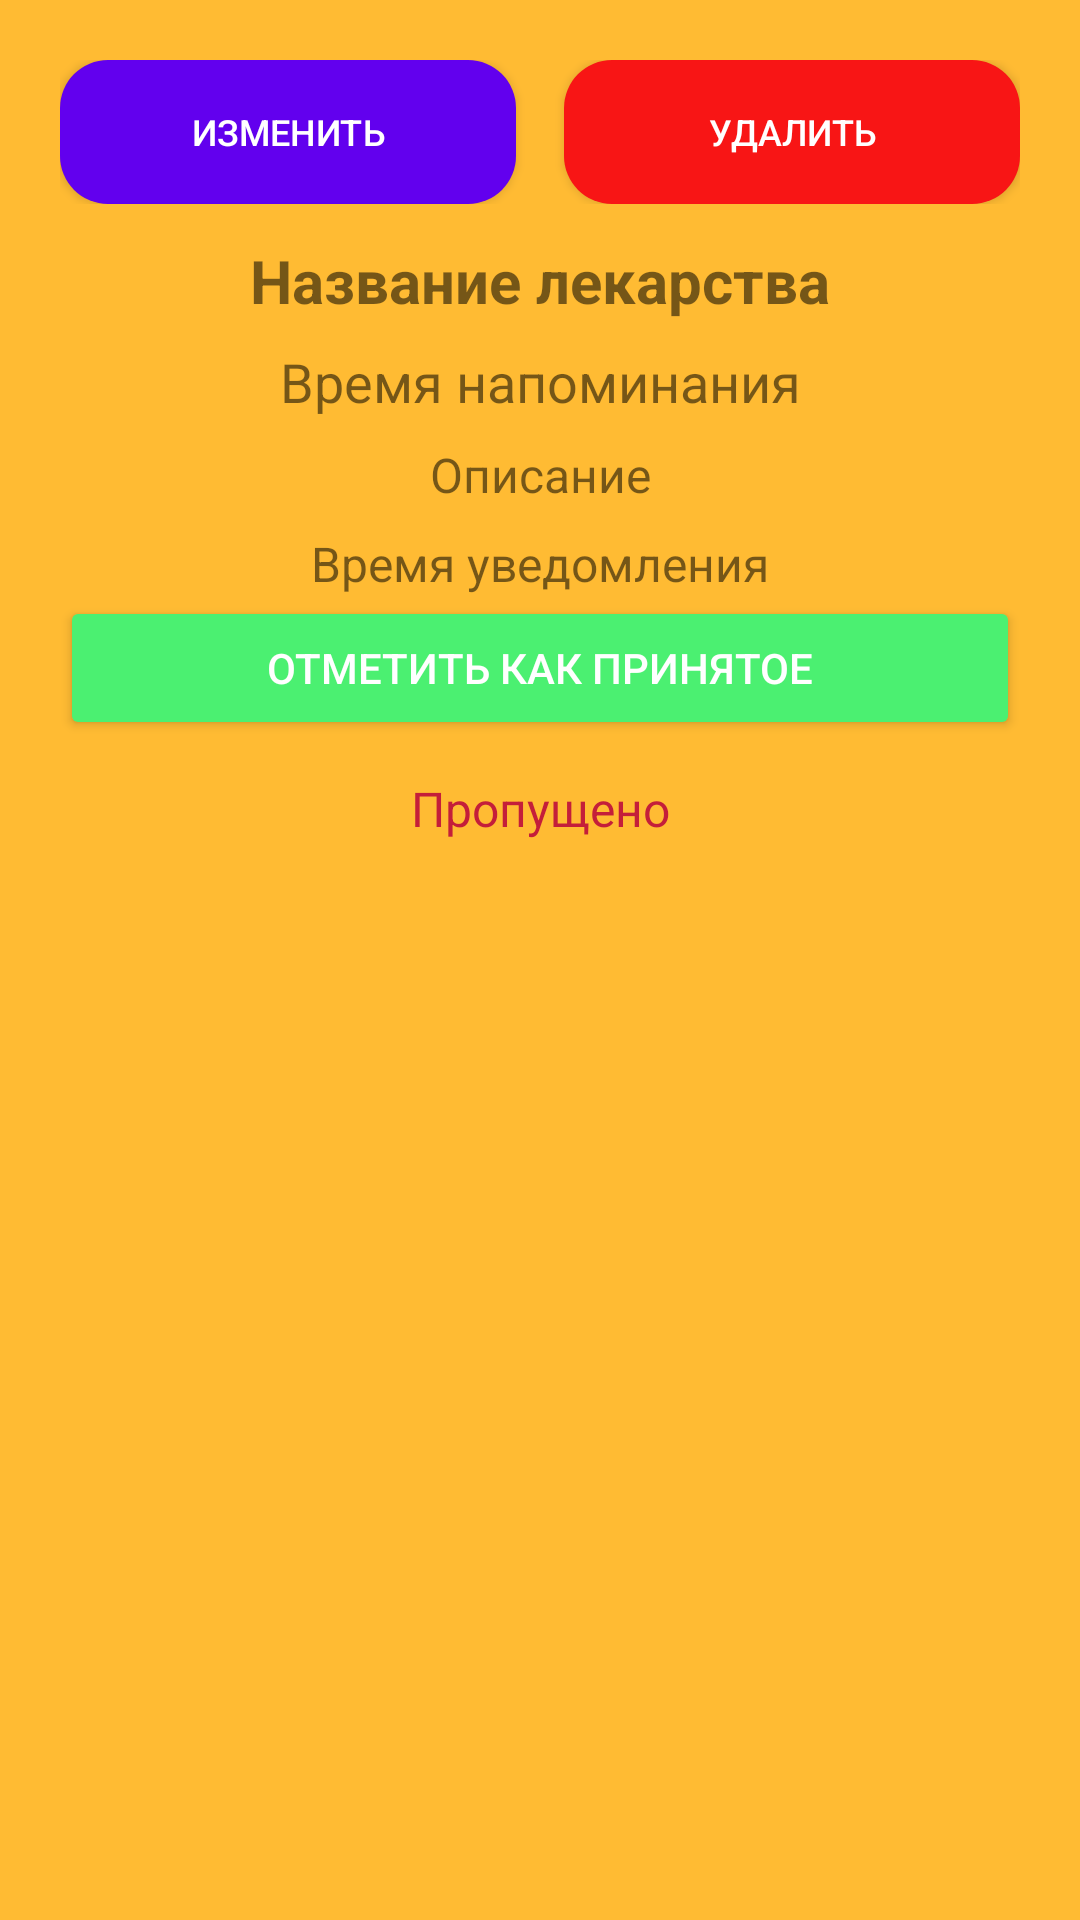

Layout XML and referenced resources for this Android screen:
<!-- AndroidManifest.xml: application theme Theme.PillReminderApp -->
<!-- res/layout/dialog_reminder_info.xml -->
<?xml version="1.0" encoding="utf-8"?>
<LinearLayout xmlns:android="http://schemas.android.com/apk/res/android"
    xmlns:app="http://schemas.android.com/apk/res-auto"
    xmlns:tools="http://schemas.android.com/tools"
    android:orientation="vertical"
    android:padding="20dp"
    android:background="@android:color/holo_orange_light"
    android:layout_width="match_parent"
    android:layout_height="wrap_content">

    <androidx.constraintlayout.widget.ConstraintLayout
        android:layout_width="match_parent"
        android:layout_height="wrap_content">

        <LinearLayout
            android:id="@+id/linearLayout"
            android:layout_width="match_parent"
            android:layout_height="wrap_content"
            android:gravity="center_vertical"
            android:orientation="horizontal"
            android:weightSum="2"
            tools:ignore="MissingConstraints">

            <androidx.appcompat.widget.AppCompatButton
                android:id="@+id/btnEdit"
                android:layout_width="0dp"
                android:layout_height="wrap_content"
                android:layout_marginEnd="8dp"
                android:layout_weight="1"
                android:background="@drawable/rounded_button_blue"
                android:backgroundTint="@color/design_default_color_primary"
                android:text="Изменить"
                android:textColor="@android:color/white"
                android:textSize="12sp" />

            <androidx.appcompat.widget.AppCompatButton
                android:id="@+id/btnDelete"
                android:layout_width="0dp"
                android:layout_height="wrap_content"
                android:layout_marginStart="8dp"
                android:layout_weight="1"
                android:background="@drawable/rounded_button_red"
                android:backgroundTint="#F81515"
                android:text="Удалить"
                android:textColor="@android:color/white"
                android:textSize="12sp" />
        </LinearLayout>

        
        <TextView
            android:id="@+id/tvTitle"
            android:layout_width="wrap_content"
            android:layout_height="wrap_content"
            android:text="Название лекарства"
            android:layout_marginTop="12dp"
            android:textSize="20sp"
            android:textStyle="bold"
            app:layout_constraintEnd_toEndOf="parent"
            app:layout_constraintStart_toStartOf="parent"
            app:layout_constraintTop_toBottomOf="@+id/linearLayout" />

        
        <TextView
            android:id="@+id/tvSubtitle"
            android:text="Время напоминания"
            android:layout_width="wrap_content"
            android:layout_height="wrap_content"
            android:textSize="18sp"
            android:layout_marginTop="8dp"
            android:layout_marginBottom="12dp"
            app:layout_constraintTop_toBottomOf="@id/tvTitle"
            app:layout_constraintStart_toStartOf="parent"
            app:layout_constraintEnd_toEndOf="parent" />

        
        <TextView
            android:id="@+id/tvDescription"
            android:layout_width="wrap_content"
            android:layout_height="wrap_content"
            android:text="Описание"
            android:textSize="16sp"
            android:layout_marginTop="8dp"
            app:layout_constraintTop_toBottomOf="@id/tvSubtitle"
            app:layout_constraintStart_toStartOf="parent"
            app:layout_constraintEnd_toEndOf="parent" />

        
        <TextView
            android:id="@+id/tvNotificationTime"
            android:layout_width="wrap_content"
            android:layout_height="wrap_content"
            android:text="Время уведомления"
            android:textSize="16sp"
            android:layout_marginTop="8dp"
            android:layout_marginBottom="16dp"
            app:layout_constraintTop_toBottomOf="@id/tvDescription"
            app:layout_constraintStart_toStartOf="parent"
            app:layout_constraintEnd_toEndOf="parent" />
    </androidx.constraintlayout.widget.ConstraintLayout>

    
    <Button
        android:id="@+id/btnMarkTaken"
        android:text="Отметить как принятое"
        android:backgroundTint="@color/green"
        android:textColor="@android:color/white"
        android:layout_width="match_parent"
        android:layout_height="wrap_content" />

    
    <TextView
        android:id="@+id/tvMissed"
        android:text="Пропущено"
        android:textColor="@color/red"
        android:textSize="16sp"
        android:gravity="center"
        android:layout_marginTop="12dp"
        android:layout_width="match_parent"
        android:layout_height="wrap_content" />
</LinearLayout>
<!-- resources referenced by this layout -->
<resources>
  <color name="green">#4BF071</color>
  <color name="red">#C41E3A</color>
  <!-- drawable rounded_button_blue (drawable) -->
  <shape xmlns:android="http://schemas.android.com/apk/res/android" android:shape="rectangle">
      <solid android:color="?attr/colorPrimary"/>
      <corners android:radius="16dp"/>
  </shape>
  <!-- drawable rounded_button_red (drawable) -->
  <shape xmlns:android="http://schemas.android.com/apk/res/android" android:shape="rectangle">
      <solid android:color="#FF6666"/>
      <corners android:radius="16dp"/>
  </shape>
  <style name="Theme.PillReminderApp" parent="Theme.MaterialComponents.DayNight.NoActionBar">
          
          <item name="colorPrimary">@color/purple_500</item>
          <item name="colorPrimaryVariant">@color/purple_700</item>
          <item name="colorOnPrimary">@color/white</item>
          
          <item name="colorSecondary">@color/teal_200</item>
          <item name="colorSecondaryVariant">@color/teal_700</item>
          <item name="colorOnSecondary">@color/black</item>
          
          <item name="android:statusBarColor">?attr/colorPrimaryVariant</item>
          
      </style>
  <color name="purple_500">#FF6200EE</color>
  <color name="purple_700">#FF3700B3</color>
  <color name="white">#FFFFFFFF</color>
  <color name="teal_200">#FF03DAC5</color>
  <color name="teal_700">#FF018786</color>
  <color name="black">#FF000000</color>
</resources>
